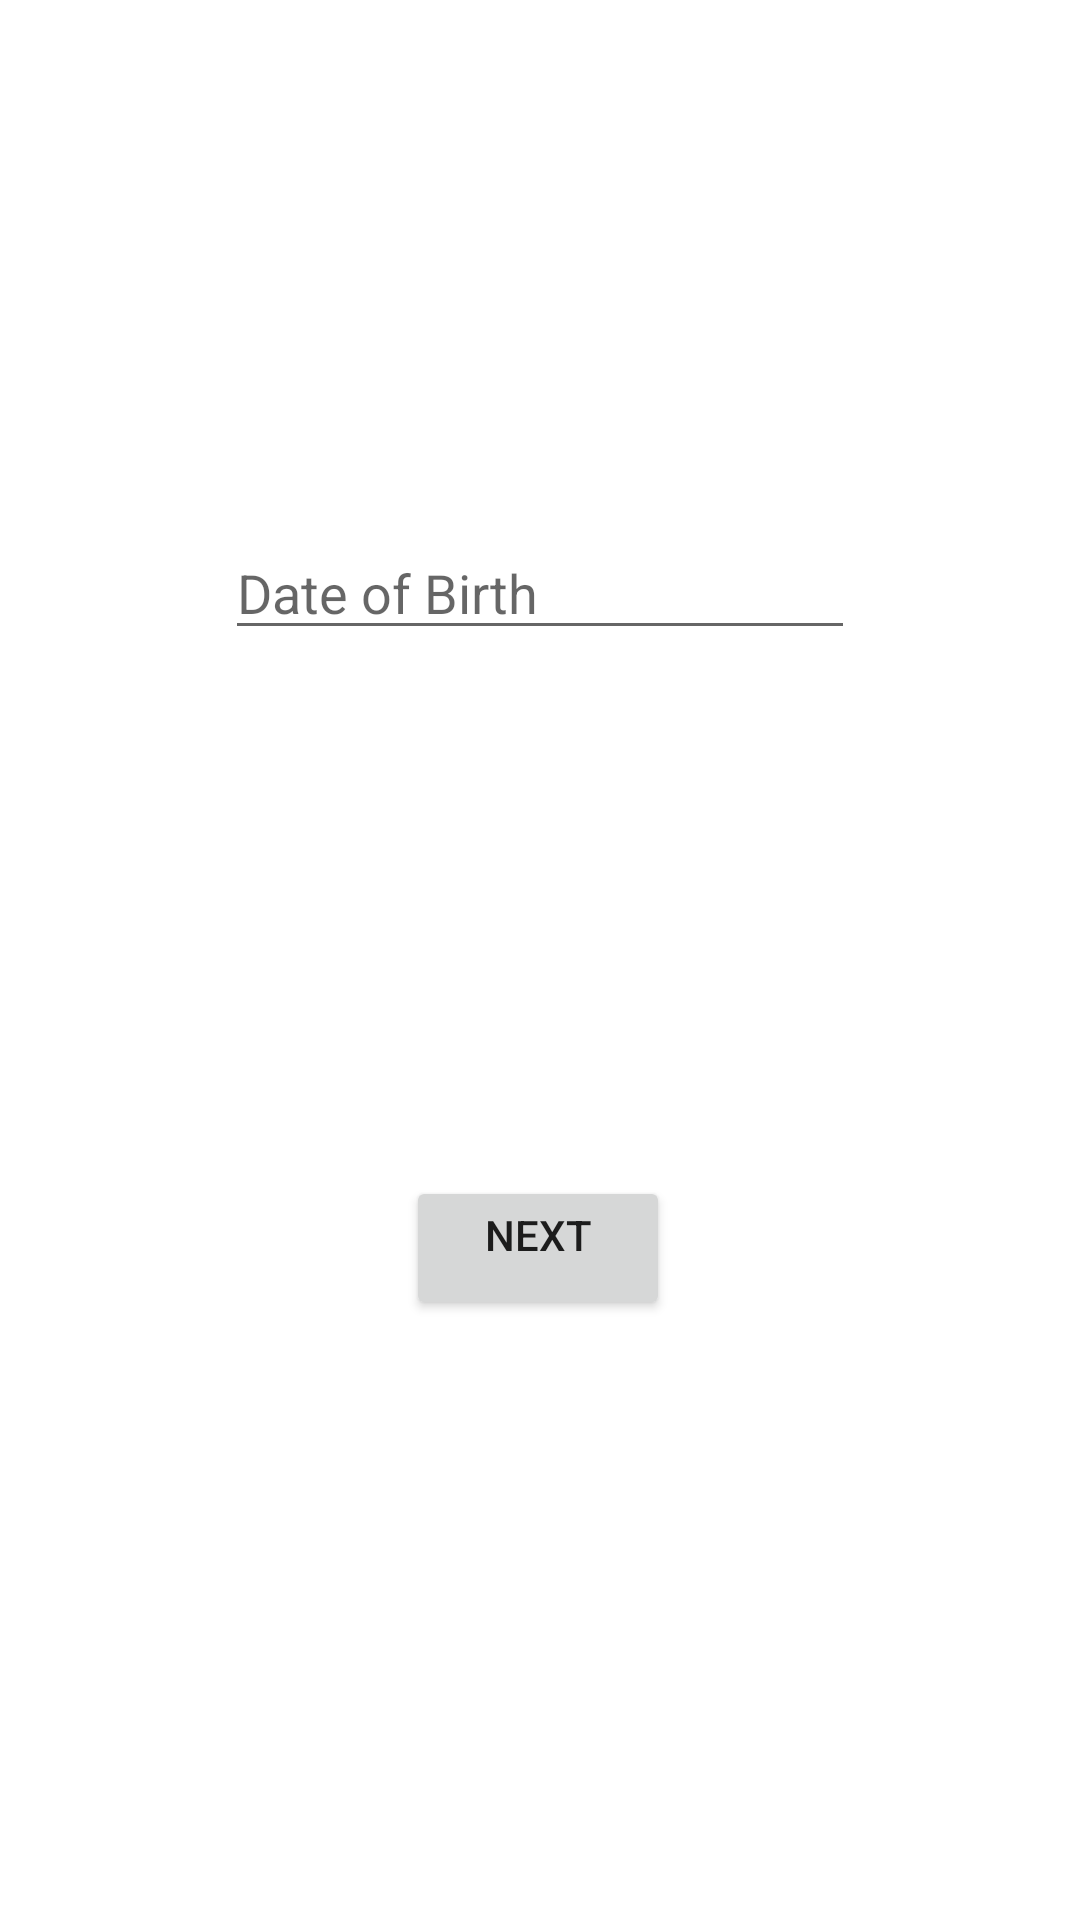

Here is an Android app screen rendered from its layout file. Give the layout XML and the strings, colors and styles it references.
<!-- AndroidManifest.xml: application theme Theme.Covid19Survey -->
<!-- res/layout/activity_birth_date.xml -->
<?xml version="1.0" encoding="utf-8"?>
<androidx.constraintlayout.widget.ConstraintLayout xmlns:android="http://schemas.android.com/apk/res/android"
    xmlns:app="http://schemas.android.com/apk/res-auto"
    xmlns:tools="http://schemas.android.com/tools"
    android:layout_width="match_parent"
    android:layout_height="match_parent"
    tools:context=".BirthDateActivity">



    <Button
        android:id="@+id/birthDateNextButton"
        android:layout_width="wrap_content"
        android:layout_height="wrap_content"
        android:layout_marginBottom="200dp"
        android:gravity="center_horizontal"
        android:text="@string/next"
        app:layout_constraintBottom_toBottomOf="parent"
        app:layout_constraintEnd_toEndOf="parent"
        app:layout_constraintHorizontal_bias="0.498"
        app:layout_constraintStart_toStartOf="parent" />

    <EditText
        android:id="@+id/birthDateEditText"
        android:layout_width="wrap_content"
        android:layout_height="wrap_content"
        android:ems="10"
        android:hint="@string/date_of_birth"
        android:inputType="date"
        app:layout_constraintBottom_toTopOf="@+id/birthDateNextButton"
        app:layout_constraintEnd_toEndOf="parent"
        app:layout_constraintStart_toStartOf="parent"
        app:layout_constraintTop_toTopOf="parent" />

</androidx.constraintlayout.widget.ConstraintLayout>
<!-- resources referenced by this layout -->
<resources>
  <string name="date_of_birth">Date of Birth</string>
  <string name="next">Next</string>
  <style name="Theme.Covid19Survey" parent="Theme.MaterialComponents.DayNight.DarkActionBar">
          
          <item name="colorPrimary">@color/purple_500</item>
          <item name="colorPrimaryVariant">@color/purple_700</item>
          <item name="colorOnPrimary">@color/white</item>
          
          <item name="colorSecondary">@color/teal_200</item>
          <item name="colorSecondaryVariant">@color/teal_700</item>
          <item name="colorOnSecondary">@color/black</item>
          
          <item name="android:statusBarColor" tools:targetApi="l">?attr/colorPrimaryVariant</item>
          
      </style>
  <!-- not gathered from this repository: default colours our renderer supplied (Android Studio template values) -->
  <color name="purple_500">#FF6200EE</color>
  <color name="purple_700">#FF3700B3</color>
  <color name="teal_200">#FF03DAC5</color>
  <color name="teal_700">#FF018786</color>
  <color name="black">#FF000000</color>
  <color name="white">#FFFFFFFF</color>
</resources>
